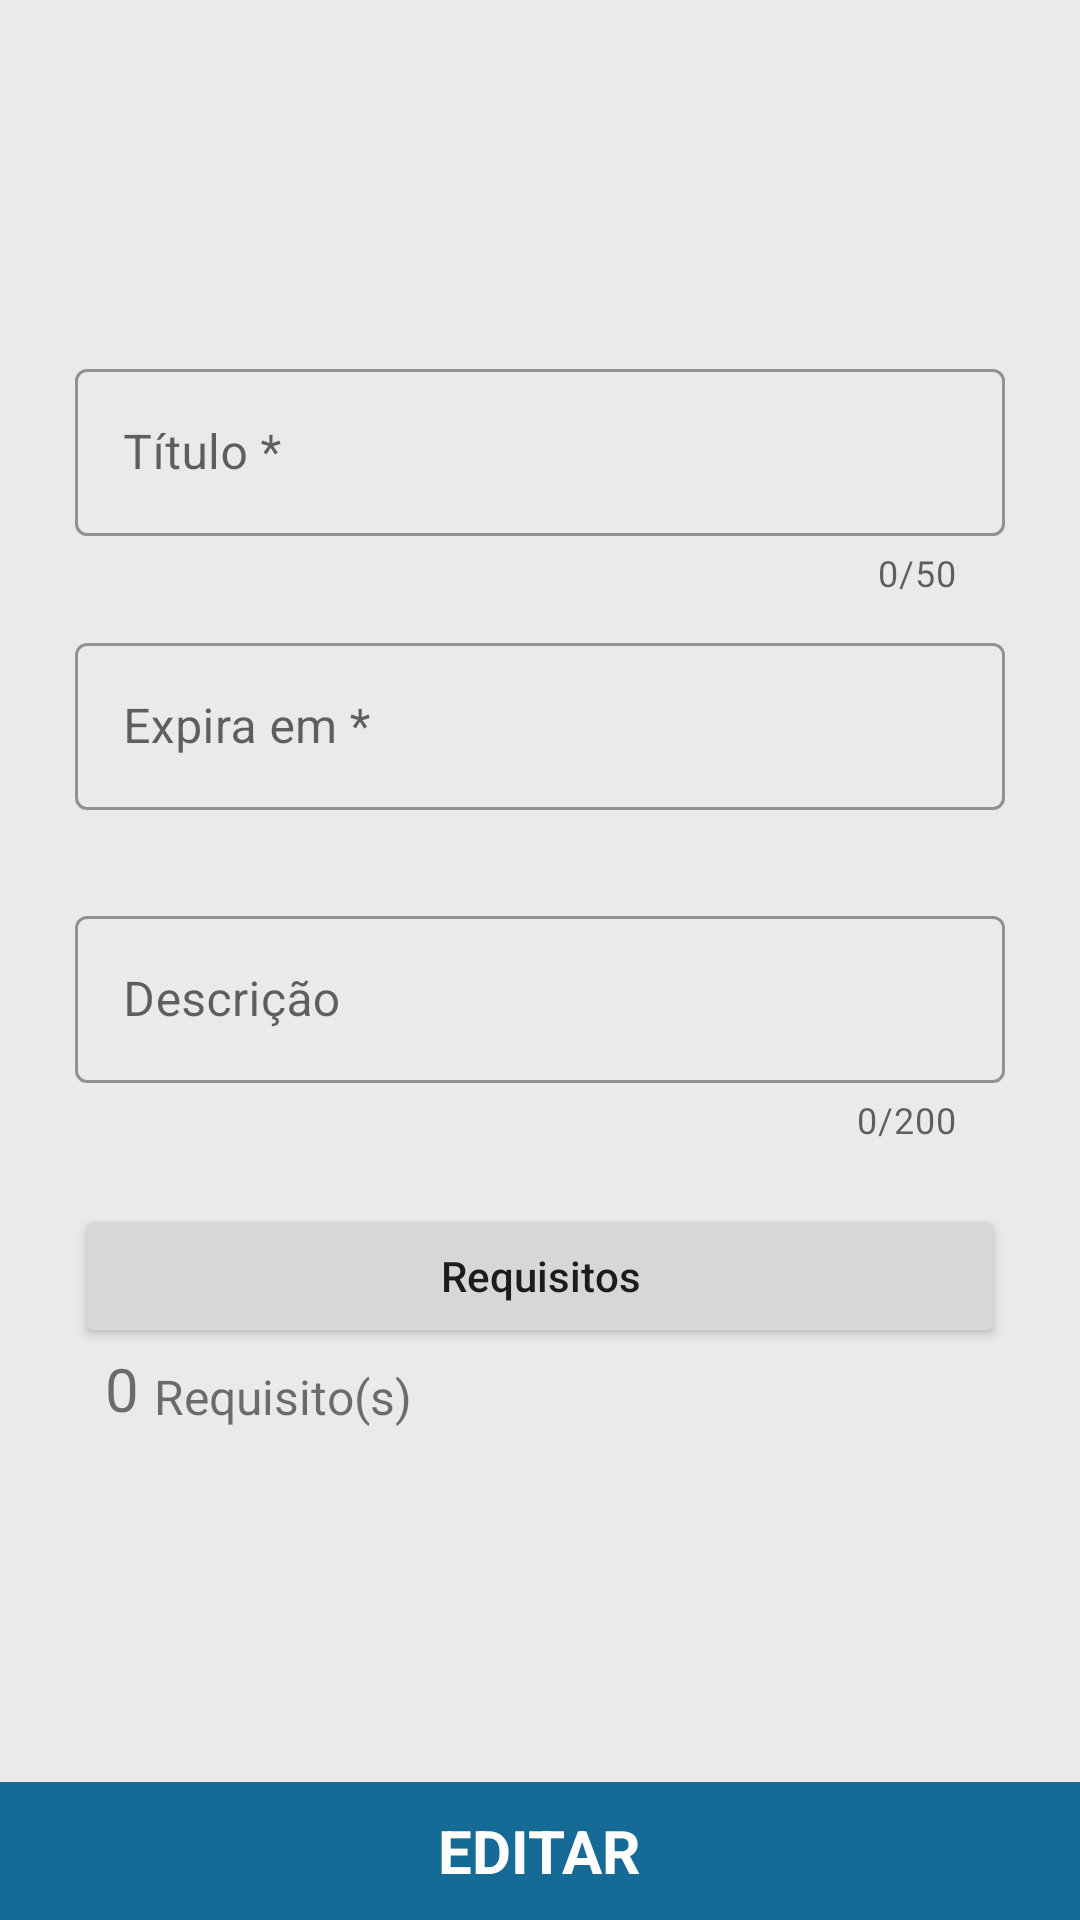

Produce the Android XML layout that renders to this screen, including the resource entries it uses.
<!-- AndroidManifest.xml: application theme AppTheme -->
<!-- res/layout/activity_update_on_hold_task.xml -->
<?xml version="1.0" encoding="utf-8"?>
<androidx.constraintlayout.widget.ConstraintLayout xmlns:android="http://schemas.android.com/apk/res/android"
    xmlns:app="http://schemas.android.com/apk/res-auto"
    xmlns:tools="http://schemas.android.com/tools"
    android:layout_width="match_parent"
    android:layout_height="match_parent"
    android:background="@color/darkWhite"
    tools:context=".activity.UpdateOnHoldTaskActivity">

    <LinearLayout
        android:layout_width="match_parent"
        android:layout_height="match_parent"
        android:baselineAligned="false"
        android:orientation="vertical"
        app:layout_constraintBottom_toBottomOf="parent"
        app:layout_constraintEnd_toEndOf="parent"
        app:layout_constraintStart_toStartOf="parent"
        app:layout_constraintTop_toTopOf="parent">

        <LinearLayout
            android:layout_width="match_parent"
            android:layout_height="0dp"
            android:layout_weight="13"
            android:gravity="center">

            <androidx.constraintlayout.widget.ConstraintLayout
                android:layout_width="match_parent"
                android:layout_height="wrap_content">

                <com.google.android.material.textfield.TextInputLayout
                    android:id="@+id/layTittle"
                    style="@style/Widget.MaterialComponents.TextInputLayout.OutlinedBox"
                    android:layout_width="match_parent"
                    android:layout_height="wrap_content"
                    android:layout_marginHorizontal="25dp"
                    android:hint="@string/tittle"
                    app:counterEnabled="true"
                    app:counterMaxLength="50"
                    app:endIconMode="clear_text"
                    app:layout_constraintEnd_toEndOf="parent"
                    app:layout_constraintStart_toStartOf="parent"
                    app:layout_constraintTop_toTopOf="parent">

                    <com.google.android.material.textfield.TextInputEditText
                        android:id="@+id/etTittle"
                        android:layout_width="match_parent"
                        android:layout_height="wrap_content"
                        android:inputType="textMultiLine"
                        android:maxLength="50" />
                </com.google.android.material.textfield.TextInputLayout>

                <com.google.android.material.textfield.TextInputLayout
                    android:id="@+id/layExpirationDate"
                    style="@style/Widget.MaterialComponents.TextInputLayout.OutlinedBox"
                    android:layout_width="match_parent"
                    android:layout_height="wrap_content"
                    android:layout_marginHorizontal="25dp"
                    android:layout_marginTop="10dp"
                    android:hint="@string/expires_in"
                    app:layout_constraintEnd_toEndOf="parent"
                    app:layout_constraintStart_toStartOf="parent"
                    app:layout_constraintTop_toBottomOf="@+id/layTittle">

                    <com.google.android.material.textfield.TextInputEditText
                        android:id="@+id/etExpirationDate"
                        android:layout_width="match_parent"
                        android:layout_height="match_parent"
                        android:cursorVisible="false"
                        android:focusable="false" />
                </com.google.android.material.textfield.TextInputLayout>

                <com.google.android.material.textfield.TextInputLayout
                    android:id="@+id/layDescription"
                    style="@style/Widget.MaterialComponents.TextInputLayout.OutlinedBox"
                    android:layout_width="match_parent"
                    android:layout_height="wrap_content"
                    android:layout_marginHorizontal="25dp"
                    android:layout_marginTop="30dp"
                    android:hint="@string/description"
                    app:counterEnabled="true"
                    app:counterMaxLength="200"
                    app:endIconMode="clear_text"
                    app:layout_constraintEnd_toEndOf="parent"
                    app:layout_constraintStart_toStartOf="parent"
                    app:layout_constraintTop_toBottomOf="@+id/layExpirationDate">

                    <com.google.android.material.textfield.TextInputEditText
                        android:id="@+id/etDescription"
                        android:layout_width="match_parent"
                        android:layout_height="wrap_content"
                        android:inputType="textMultiLine"
                        android:maxLength="200" />
                </com.google.android.material.textfield.TextInputLayout>

                <androidx.constraintlayout.widget.ConstraintLayout
                    android:layout_width="match_parent"
                    android:layout_height="wrap_content"
                    android:layout_marginHorizontal="25dp"
                    android:layout_marginTop="20dp"
                    app:layout_constraintEnd_toEndOf="parent"
                    app:layout_constraintStart_toStartOf="parent"
                    app:layout_constraintTop_toBottomOf="@+id/layDescription">

                    <Button
                        android:id="@+id/btnRequirements"
                        android:layout_width="match_parent"
                        android:layout_height="wrap_content"
                        android:drawableLeft="@drawable/ic_white_add"
                        android:drawableRight="@drawable/ic_white_edit"
                        android:text="@string/requirements"
                        android:textAlignment="center"
                        android:textAllCaps="false"
                        app:layout_constraintEnd_toEndOf="parent"
                        app:layout_constraintStart_toStartOf="parent"
                        app:layout_constraintTop_toTopOf="parent" />

                    <TextView
                        android:id="@+id/tvQtdRequirements"
                        android:layout_width="wrap_content"
                        android:layout_height="wrap_content"
                        android:layout_marginStart="10dp"
                        android:text="0"
                        android:textSize="20sp"
                        app:layout_constraintBottom_toBottomOf="parent"
                        app:layout_constraintStart_toStartOf="parent"
                        app:layout_constraintTop_toBottomOf="@+id/btnRequirements" />

                    <TextView
                        android:layout_width="wrap_content"
                        android:layout_height="wrap_content"
                        android:layout_marginStart="5dp"
                        android:text="@string/requirement_s"
                        android:textSize="16sp"
                        app:layout_constraintBottom_toBottomOf="parent"
                        app:layout_constraintStart_toEndOf="@+id/tvQtdRequirements" />

                </androidx.constraintlayout.widget.ConstraintLayout>

            </androidx.constraintlayout.widget.ConstraintLayout>

        </LinearLayout>

        <LinearLayout
            android:id="@+id/layUpdate"
            android:layout_width="match_parent"
            android:layout_height="0dp"
            android:layout_weight="1"
            android:background="@drawable/ripple_effect"
            android:gravity="center">

            <TextView
                android:layout_width="wrap_content"
                android:layout_height="wrap_content"
                android:text="@string/update"
                android:textAllCaps="true"
                android:textColor="@color/white"
                android:textSize="20sp"
                android:textStyle="bold" />

        </LinearLayout>

    </LinearLayout>

</androidx.constraintlayout.widget.ConstraintLayout>
<!-- resources referenced by this layout -->
<resources>
  <color name="darkWhite">#EAEAEA</color>
  <color name="white">#FFFFFF</color>
  <!-- drawable ripple_effect (drawable) -->
  <?xml version="1.0" encoding="utf-8"?>
  <ripple xmlns:android="http://schemas.android.com/apk/res/android"
      android:color="@color/white"> 
      <item android:id="@android:id/background">
          <shape android:shape="rectangle">
              <solid android:color="@color/primary" /> 
          </shape>
      </item>
  </ripple>
  <string name="description">Descrição</string>
  <string name="expires_in">Expira em *</string>
  <string name="requirement_s">Requisito(s)</string>
  <string name="requirements">Requisitos</string>
  <string name="tittle">Título *</string>
  <string name="update">Editar</string>
  <style name="AppTheme" parent="Theme.MaterialComponents.Light.DarkActionBar">
          
          <item name="android:statusBarColor">@color/primary</item>
          
          <item name="android:windowBackground">@color/darkWhite</item>
          
          <item name="colorPrimary">@color/primary</item>
          <item name="colorOnPrimary">@color/white</item>
          
          <item name="colorSecondary">@color/primary</item>
          <item name="colorOnSecondary">@color/white</item>
          
          <item name="popupMenuBackground">@color/darkWhite</item>
          
          <item name="actionModeBackground">@color/darkPrimary</item>
      </style>
  <color name="primary">#156A96</color>
  <color name="darkPrimary">#245D7A</color>
</resources>
